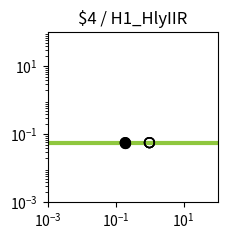

The matplotlib source for this figure: (Note: this script raises an exception after producing the figure.)
import matplotlib.pyplot as plt
import matplotlib.ticker as ticker
import numpy as np

fig, ax = plt.subplots(figsize=(2.5,2.5))

plt.xlim(1.000000e-03, 1.000000e+02)
plt.ylim(1.000000e-03, 1.000000e+02)

x = np.array([1.000000e-03,1.122018e-03,1.258925e-03,1.412538e-03,1.584893e-03,1.778279e-03,1.995262e-03,2.238721e-03,2.511886e-03,2.818383e-03,3.162278e-03,3.548134e-03,3.981072e-03,4.466836e-03,5.011872e-03,5.623413e-03,6.309573e-03,7.079458e-03,7.943282e-03,8.912509e-03,1.000000e-02,1.122018e-02,1.258925e-02,1.412538e-02,1.584893e-02,1.778279e-02,1.995262e-02,2.238721e-02,2.511886e-02,2.818383e-02,3.162278e-02,3.548134e-02,3.981072e-02,4.466836e-02,5.011872e-02,5.623413e-02,6.309573e-02,7.079458e-02,7.943282e-02,8.912509e-02,1.000000e-01,1.122018e-01,1.258925e-01,1.412538e-01,1.584893e-01,1.778279e-01,1.995262e-01,2.238721e-01,2.511886e-01,2.818383e-01,3.162278e-01,3.548134e-01,3.981072e-01,4.466836e-01,5.011872e-01,5.623413e-01,6.309573e-01,7.079458e-01,7.943282e-01,8.912509e-01,1.000000e+00,1.122018e+00,1.258925e+00,1.412538e+00,1.584893e+00,1.778279e+00,1.995262e+00,2.238721e+00,2.511886e+00,2.818383e+00,3.162278e+00,3.548134e+00,3.981072e+00,4.466836e+00,5.011872e+00,5.623413e+00,6.309573e+00,7.079458e+00,7.943282e+00,8.912509e+00,1.000000e+01,1.122018e+01,1.258925e+01,1.412538e+01,1.584893e+01,1.778279e+01,1.995262e+01,2.238721e+01,2.511886e+01,2.818383e+01,3.162278e+01,3.548134e+01,3.981072e+01,4.466836e+01,5.011872e+01,5.623413e+01,6.309573e+01,7.079458e+01,7.943282e+01,8.912509e+01,1.000000e+02,])
y = np.array([5.700000e-02,5.700000e-02,5.700000e-02,5.700000e-02,5.700000e-02,5.700000e-02,5.700000e-02,5.700000e-02,5.700000e-02,5.700000e-02,5.700000e-02,5.700000e-02,5.700000e-02,5.700000e-02,5.700000e-02,5.700000e-02,5.700000e-02,5.700000e-02,5.700000e-02,5.700000e-02,5.700000e-02,5.700000e-02,5.700000e-02,5.700000e-02,5.700000e-02,5.700000e-02,5.700000e-02,5.700000e-02,5.700000e-02,5.700000e-02,5.700000e-02,5.700000e-02,5.700000e-02,5.700000e-02,5.700000e-02,5.700000e-02,5.700000e-02,5.700000e-02,5.700000e-02,5.700000e-02,5.700000e-02,5.700000e-02,5.700000e-02,5.700000e-02,5.700000e-02,5.700000e-02,5.700000e-02,5.700000e-02,5.700000e-02,5.700000e-02,5.700000e-02,5.700000e-02,5.700000e-02,5.700000e-02,5.700000e-02,5.700000e-02,5.700000e-02,5.700000e-02,5.700000e-02,5.700000e-02,5.700000e-02,5.700000e-02,5.700000e-02,5.700000e-02,5.700000e-02,5.700000e-02,5.700000e-02,5.700000e-02,5.700000e-02,5.700000e-02,5.700000e-02,5.700000e-02,5.700000e-02,5.700000e-02,5.700000e-02,5.700000e-02,5.700000e-02,5.700000e-02,5.700000e-02,5.700000e-02,5.700000e-02,5.700000e-02,5.700000e-02,5.700000e-02,5.700000e-02,5.700000e-02,5.700000e-02,5.700000e-02,5.700000e-02,5.700000e-02,5.700000e-02,5.700000e-02,5.700000e-02,5.700000e-02,5.700000e-02,5.700000e-02,5.700000e-02,5.700000e-02,5.700000e-02,5.700000e-02,5.700000e-02,])
c = "#8fc73e"

hi_x = np.array([1.927874e-01,1.927874e-01,])
hi_y = np.array([5.700000e-02,5.700000e-02,])
lo_x = np.array([9.890355e-01,9.890355e-01,1.927874e-01,1.927874e-01,9.890355e-01,9.890355e-01,])
lo_y = np.array([5.700000e-02,5.700000e-02,5.700000e-02,5.700000e-02,5.700000e-02,5.700000e-02,])

plt.loglog(x,y,lw=3,color=c)
plt.scatter(hi_x,hi_y,marker='o',s=50,color='black',zorder=10)
plt.scatter(lo_x,lo_y,marker='o',s=50,edgecolors='black',color='none',zorder=10)

plt.title("$4 / H1_HlyIIR")

ax.xaxis.set_major_locator(ticker.LogLocator(numticks=3))
ax.yaxis.set_major_locator(ticker.LogLocator(numticks=3))

ax.set_aspect('equal')
plt.tight_layout()

plt.savefig("/content/output/0x56/response_plot_$4_H1_HlyIIR.png", bbox_inches='tight')
